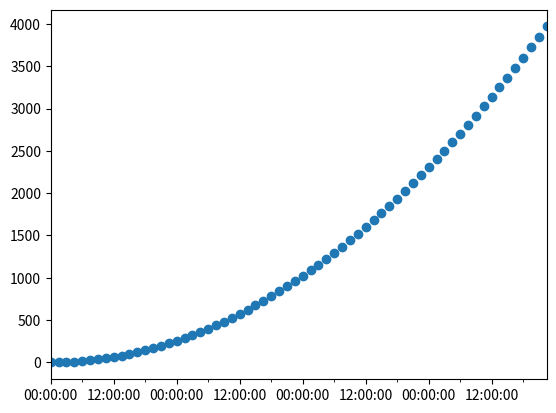

This chart was generated by the following Python code:
import datetime
import matplotlib.pyplot as plt
from matplotlib.dates import DayLocator, HourLocator, DateFormatter, drange
from numpy import arange

date1 = datetime.datetime(2000, 3, 2)
date2 = datetime.datetime(2000, 3, 6)
delta = datetime.timedelta(hours=1.5)
dates = drange(date1, date2, delta)

y = arange(len(dates)*1.0)

fig, ax = plt.subplots()
ax.plot_date(dates, y*y)

# this is superfluous, since the autoscaler should get it right, but
# use date2num and num2date to convert between dates and floats if
# you want; both date2num and num2date convert an instance or sequence
ax.set_xlim(dates[0], dates[-1])

# The hour locator takes the hour or sequence of hours you want to
# tick, not the base multiple

ax.xaxis.set_major_locator(HourLocator(arange(0, 25, 12)))
ax.xaxis.set_minor_locator(HourLocator(arange(0, 25, 6)))
ax.xaxis.set_major_formatter(DateFormatter('%H:%M:%S'))

#ax.fmt_xdata = DateFormatter('%Y-%m-%d %H:%M:%S')
#fig.autofmt_xdate()

plt.show()